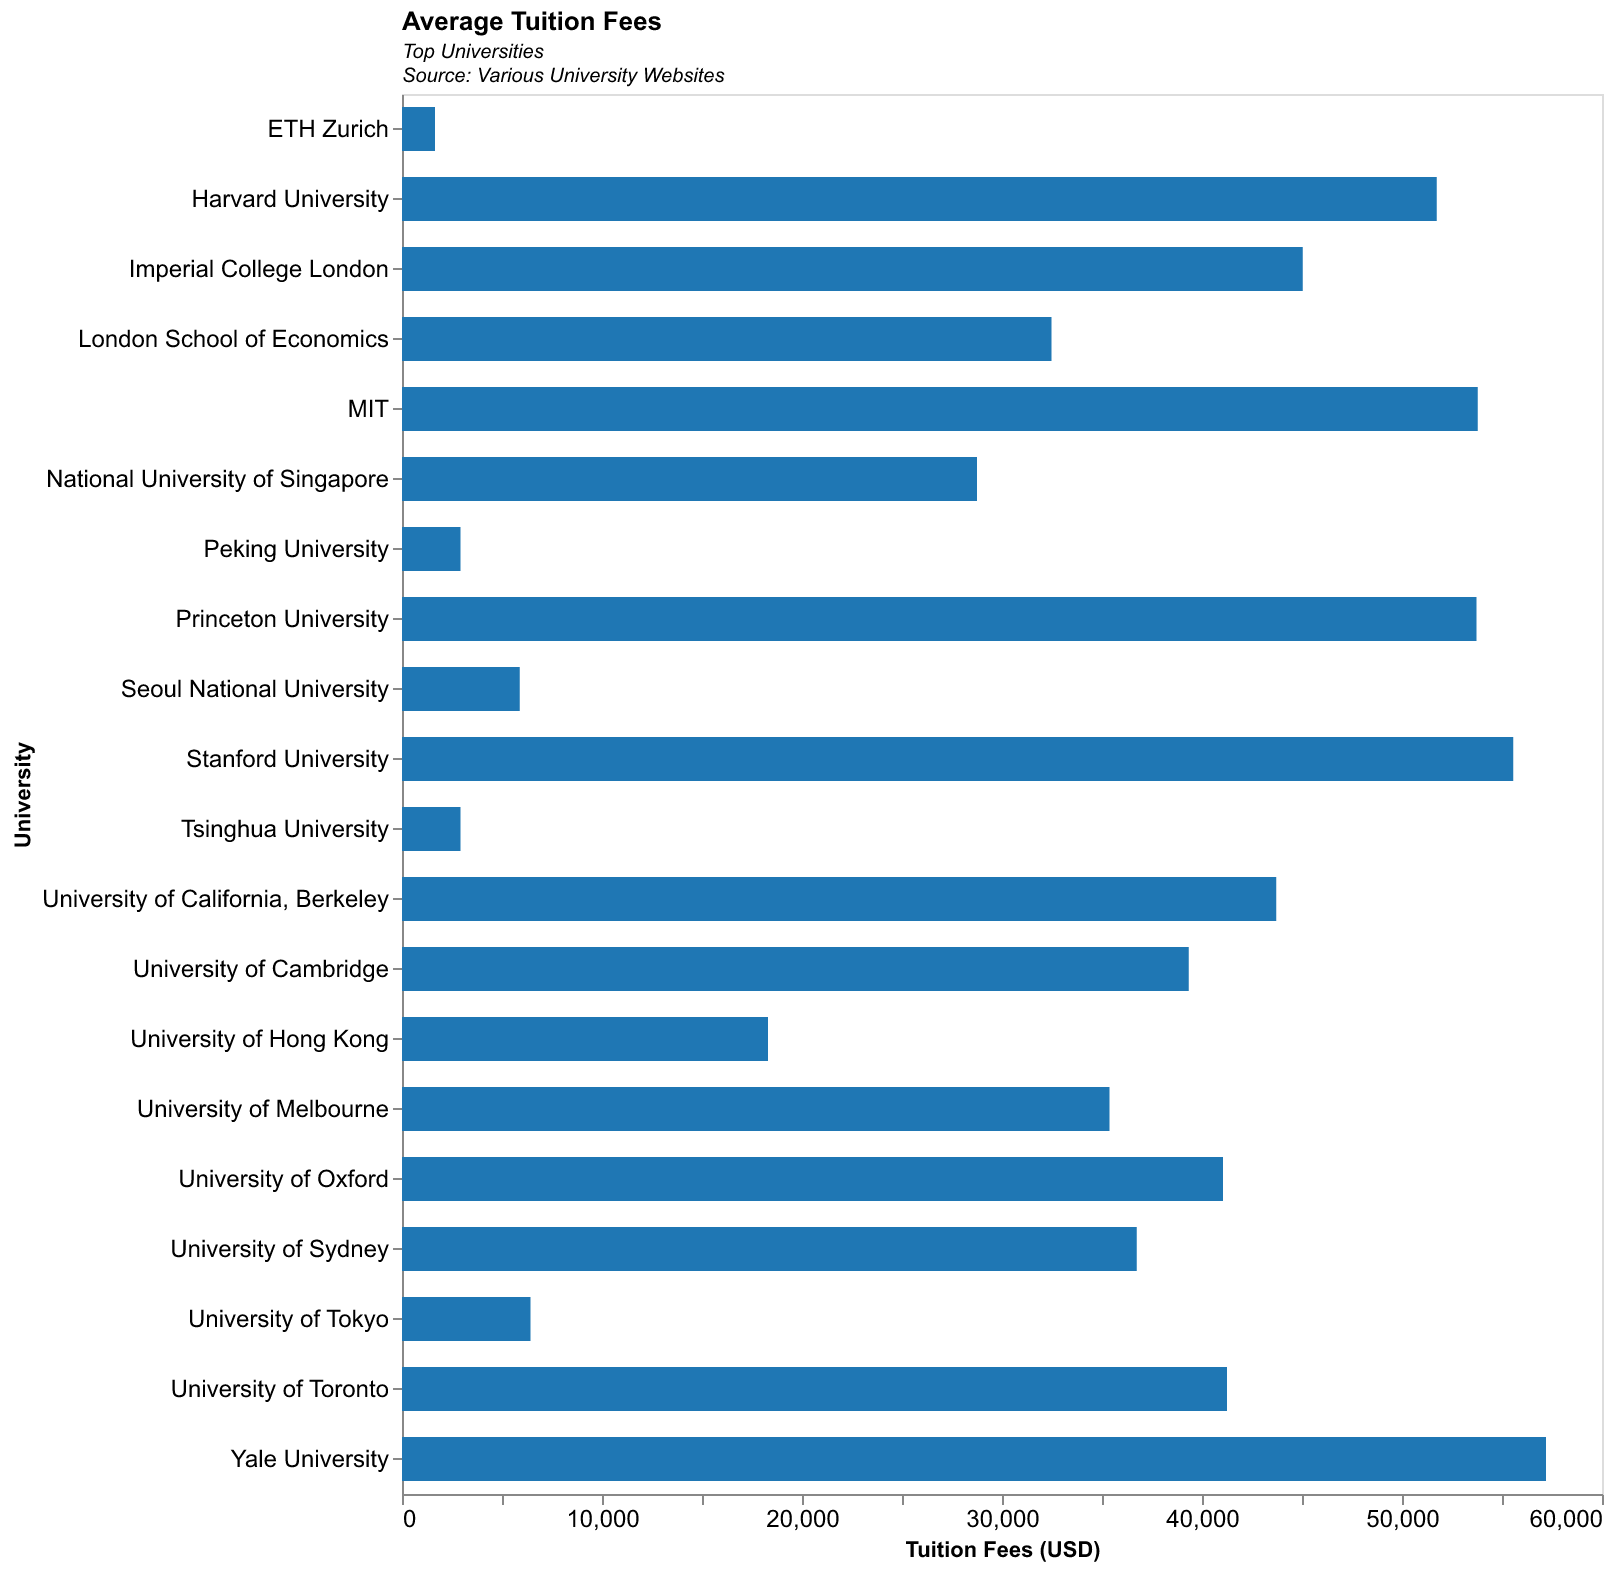

The data file committed next to this chart (first rows):
University, TuitionFees
Harvard University, 51732
Stanford University, 55568
MIT, 53790
University of Oxford, 41050
University of Cambridge, 39340
University of Tokyo, 6421
ETH Zurich, 1650
University of Melbourne, 35380
University of Toronto, 41250
National University of Singapore, 28750
University of Hong Kong, 18300
Peking University, 2920
Tsinghua University, 2920
Seoul National University, 5884
University of Sydney, 36740
Imperial College London, 45040
London School of Economics, 32480
University of California, Berkeley, 43712
Yale University, 57200
Princeton University, 53720
